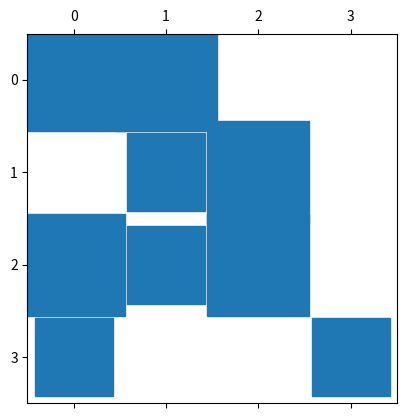

Python code for this plot:
%matplotlib inline
import matplotlib.pyplot as plt

import numpy as np
from scipy import sparse

A = sparse.csr_matrix([[1, 2, 0],
                       [0, 0, 3],
                       [4, 0, 5]])
print(A)

A  # A is a CSR matrix so in "Compressed Sparse Row" format

plt.spy(A, markersize=74);

import sys

C = np.random.randn(3000, 3000)
sys.getsizeof(C) / 1e3

C.nbytes / 1e3

C = sparse.rand(3000, 3000, density=0.01)
sys.getsizeof(C) / 1e3

C.shape

C.data.shape

A.toarray()

type(A)

type(A.toarray())

A = sparse.lil_matrix((4, 4)) # empty 4x4 sparse matrix
A[0, 0] = 1  # standard insertion
A[1, 1] = 3
A[2, 2] = A[2, 1] = 1
A[3, 3] = A[3, 0] = 1
A

plt.spy(A, markersize=56)

A

A = sparse.csr_matrix(A)
A

A = sparse.csc_matrix(A)
A

A = sparse.coo_matrix(A)
A

print(A.data, A.row, A.col)

A = sparse.csr_matrix(A)

A.toarray()

A.T.toarray()  # transpose

(A + A).toarray()

(2 * A).toarray()

v = np.array([1, 2, 3, 4])
# Dot product
print(A.dot(v))  # recommended
print(A * v)  # works as a "matrix" !!!

print(A @ v)  # works as a "matrix" !!!

(A * A).toarray()  # Warning this does a true matrix x matrix product (A @ A)

nnz = 10000
ii = np.random.randint(10000, size=nnz)
jj = np.random.randint(10000, size=nnz)
vv = np.random.randn(nnz)

A = sparse.csr_matrix((10000, 10000))
A[ii, jj] = vv

A = sparse.csc_matrix((10000, 10000))
A[ii, jj] = vv

A = sparse.lil_matrix((10000, 10000))
A[ii, jj] = vv

A

v = np.random.randn(A.shape[0])
%timeit A.dot(v)

v = np.random.randn(A.shape[0])
A_csr = sparse.csr_matrix(A)
%timeit A_csr.dot(v)

v = np.random.randn(A.shape[0])
A_csc = sparse.csc_matrix(A)
%timeit A_csc.dot(v)

A_csc.T